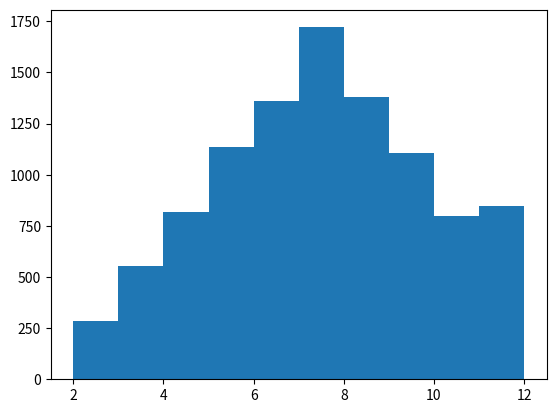

Generate this figure with matplotlib:

def fatorial(n):
    fat = 1
    while n>1:
        fat *= n
        n -= 1
    return fat

def prob_caras(y):
    if (y<0 or y>3):
        return 0
    return 0.75/fatorial(y)/fatorial(3-y)
    
x = fatorial(4)
print(x)
p = prob_caras(4)
print(p)

y = [8, 4, 9, 7, 7, 7, 7, 5, 6, 8, 11, 5, 7, 7, 7, 6, 7, 8, 8, 9, 9, 4, 6, 7, 10, 12, 6, 7, 8, 9, 3, 7, 4, 9, 2, 8, 5, 8, 9, 6, 8, 7, 10, 7, 6, 7, 7, 5, 4, 6, 9, 5, 7, 4, 2, 11, 10, 11, 8, 4, 11, 9, 7, 10, 12, 4, 8, 5, 11, 5, 3, 9, 7, 5, 5, 5, 3, 8, 6, 11, 11, 2, 7, 7, 6, 5, 4, 6, 3, 8, 5, 8, 7, 6, 9, 4, 3, 7, 6, 6, 6, 5, 6, 10, 5, 9, 9, 8, 8, 7, 4, 8, 4, 9, 8, 5, 10, 10, 9, 7, 9, 7, 7, 10, 4, 7, 8, 4, 7, 8, 9, 11, 7, 9, 10, 10, 2, 7, 9, 4, 8, 8, 12, 9, 5, 11, 10, 7, 6, 4, 8, 9, 9, 6, 5, 6, 5, 6, 11, 7, 3, 10, 7, 3, 7, 7, 10, 3, 6, 8, 6, 8, 5, 10, 2, 7, 4, 8, 11, 9, 3, 4, 2, 8, 8, 6, 6, 12, 11, 10, 10, 10, 8, 4, 9, 4, 4, 6, 6, 7, 8, 2, 5, 7, 6, 9, 5, 5, 8, 4, 7, 7, 7, 6, 5, 6, 8, 6, 5, 7, 8, 4, 9, 8, 8, 9, 7, 2, 8, 3, 5, 5, 10, 7, 9, 12, 6, 4, 5, 7, 6, 4, 7, 6, 10, 3, 8, 5, 7, 7, 3, 6, 7, 7, 6, 6, 9, 12, 9, 10, 7, 10, 8, 10, 3, 9, 9, 4, 7, 8, 6, 8, 12, 5, 6, 2, 4, 4, 5, 5, 8, 7, 9, 10, 6, 7, 10, 7, 6, 8, 9, 8, 10, 3, 7, 8, 8, 8, 4, 7, 7, 8, 3, 8, 5, 9, 2, 8, 6, 11, 7, 8, 7, 6, 8, 5, 5, 3, 6, 7, 9, 7, 11, 5, 8, 2, 11, 9, 9, 7, 12, 8, 6, 9, 7, 7, 5, 7, 6, 9, 2, 5, 4, 11, 10, 4, 7, 11, 9, 8, 3, 9, 5, 5, 2, 6, 7, 8, 10, 5, 9, 4, 4, 4, 7, 6, 3, 5, 6, 4, 3, 12, 7, 7, 6, 7, 7, 4, 5, 7, 9, 3, 5, 7, 6, 11, 5, 6, 6, 8, 6, 4, 5, 7, 4, 6, 10, 3, 6, 5, 7, 6, 8, 10, 7, 7, 9, 3, 10, 9, 6, 8, 5, 9, 6, 6, 5, 3, 4, 10, 8, 10, 6, 8, 4, 7, 7, 7, 12, 5, 5, 7, 9, 5, 5, 7, 8, 7, 10, 5, 10, 7, 7, 7, 4, 7, 4, 9, 11, 8, 7, 6, 9, 7, 2, 4, 8, 4, 7, 3, 7, 8, 7, 11, 7, 5, 11, 10, 6, 7, 11, 4, 7, 5, 9, 6, 11, 6, 10, 10, 6, 10, 8, 10, 5, 5, 10, 6, 3, 7, 5, 6, 7, 12, 10, 4, 2, 6, 9, 9, 8, 7, 5, 5, 10, 7, 5, 10, 10, 6, 8, 8, 4, 6, 7, 8, 10, 4, 6, 11, 5, 3, 7, 5, 7, 12, 4, 8, 6, 11, 6, 8, 7, 11, 12, 11, 9, 8, 9, 6, 6, 2, 3, 4, 9, 3, 5, 8, 9, 7, 6, 8, 6, 4, 8, 7, 4, 6, 5, 3, 8, 4, 9, 12, 6, 9, 7, 9, 3, 8, 2, 8, 10, 5, 8, 5, 2, 3, 6, 6, 6, 9, 5, 4, 6, 5, 6, 5, 8, 10, 8, 7, 10, 9, 9, 5, 2, 11, 3, 10, 4, 9, 7, 11, 9, 2, 10, 4, 11, 5, 12, 11, 9, 8, 3, 8, 9, 5, 10, 8, 4, 6, 8, 8, 7, 6, 4, 6, 4, 9, 8, 8, 4, 7, 10, 8, 5, 6, 10, 7, 7, 3, 11, 8, 10, 9, 9, 4, 7, 10, 5, 7, 3, 4, 12, 5, 10, 12, 8, 6, 8, 4, 8, 6, 12, 5, 5, 7, 3, 2, 8, 4, 4, 10, 4, 8, 5, 5, 9, 12, 8, 5, 8, 11, 12, 5, 6, 8, 3, 7, 11, 11, 8, 4, 4, 3, 8, 11, 8, 5, 6, 11, 10, 7, 6, 6, 12, 5, 7, 5, 6, 8, 6, 8, 8, 7, 7, 5, 8, 8, 5, 10, 8, 7, 8, 7, 7, 5, 4, 7, 9, 11, 9, 8, 10, 7, 5, 6, 5, 11, 11, 9, 4, 9, 6, 6, 5, 6, 9, 7, 9, 6, 3, 6, 6, 4, 10, 12, 9, 7, 6, 7, 7, 3, 12, 7, 6, 11, 9, 7, 6, 5, 9, 8, 10, 6, 8, 6, 6, 8, 11, 7, 5, 9, 11, 3, 8, 8, 8, 9, 10, 7, 8, 7, 5, 5, 9, 8, 10, 11, 3, 6, 5, 10, 6, 7, 8, 4, 5, 4, 6, 8, 12, 10, 7, 9, 8, 7, 9, 4, 8, 7, 2, 8, 4, 3, 7, 11, 5, 4, 7, 8, 7, 8, 7, 7, 6, 4, 6, 12, 12, 7, 6, 11, 12, 10, 5, 6, 6, 5, 5, 9, 9, 8, 6, 9, 3, 11, 8, 6, 4, 8, 9, 6, 7, 9, 8, 9, 6, 6, 4, 2, 9, 8, 7, 9, 9, 3, 4, 8, 3, 8, 3, 10, 7, 7, 6, 8, 4, 5, 7, 10, 9, 8, 8, 3, 7, 6, 4, 2, 4, 3, 9, 12, 4, 9, 12, 8, 2, 9, 4, 11, 2, 6, 5, 3, 11, 4, 5, 5, 11, 4, 4, 12, 7, 4, 10, 10, 3, 8, 6, 4, 5, 6, 7, 7, 9, 3, 6, 10, 8, 3, 4, 6, 2, 6, 7, 8, 5, 8, 11, 9, 4, 8, 7, 5, 6, 11, 4, 8, 6, 6, 6, 10, 9, 4, 8, 8, 6, 9, 5, 6, 7, 7, 6, 8, 5, 10, 8, 7, 9, 6, 5, 8, 7, 8, 4, 5, 9, 10, 6, 5, 8, 8, 7, 7, 8, 5, 10, 7, 8, 5, 3, 8, 3, 9, 8, 7, 12, 7, 9, 11, 4, 4, 4, 6, 6, 8, 9, 9, 7, 7, 5, 11, 8, 8, 10, 11, 5, 7, 8, 8, 8, 7, 4, 6, 11, 11, 7, 12, 7, 11, 6, 9, 11, 6, 2, 2, 9, 7, 7, 7, 11, 9, 6, 7, 6, 7, 7, 7, 9, 8, 10, 10, 4, 7, 6, 9, 5, 7, 9, 5, 9, 5, 6, 8, 9, 10, 7, 4, 8, 5, 7, 5, 5, 9, 9, 4, 6, 4, 5, 3, 7, 8, 10, 3, 5, 11, 9, 12, 5, 8, 4, 7, 4, 7, 5, 5, 8, 4, 4, 9, 8, 7, 4, 5, 10, 9, 7, 7, 5, 8, 6, 12, 9, 7, 6, 10, 4, 7, 5, 5, 8, 5, 6, 7, 8, 9, 9, 7, 10, 8, 6, 8, 7, 5, 7, 6, 6, 5, 4, 8, 5, 3, 9, 3, 2, 9, 3, 6, 7, 7, 6, 6, 9, 6, 4, 6, 8, 5, 6, 6, 4, 8, 9, 9, 10, 7, 6, 4, 7, 4, 8, 11, 6, 7, 9, 6, 10, 6, 7, 5, 9, 6, 9, 5, 7, 5, 10, 5, 6, 7, 5, 10, 6, 8, 6, 5, 8, 4, 7, 9, 9, 7, 7, 5, 11, 7, 3, 4, 8, 6, 10, 6, 6, 6, 4, 11, 8, 5, 10, 11, 9, 8, 11, 10, 7, 9, 3, 9, 8, 8, 2, 3, 6, 11, 8, 7, 9, 12, 9, 7, 8, 5, 8, 10, 8, 9, 5, 4, 3, 8, 11, 5, 7, 5, 3, 9, 9, 7, 7, 8, 11, 7, 9, 6, 6, 10, 3, 9, 6, 7, 3, 6, 10, 5, 7, 6, 7, 6, 10, 8, 7, 4, 3, 9, 10, 5, 9, 7, 10, 2, 9, 8, 3, 7, 6, 7, 6, 5, 6, 8, 8, 11, 6, 8, 6, 6, 7, 6, 5, 6, 9, 4, 6, 6, 7, 5, 7, 4, 11, 4, 12, 6, 7, 12, 7, 5, 9, 7, 6, 5, 8, 7, 7, 6, 9, 2, 6, 4, 8, 5, 10, 7, 5, 10, 5, 6, 7, 5, 8, 10, 9, 2, 7, 4, 9, 8, 9, 7, 8, 7, 8, 5, 7, 7, 6, 9, 10, 5, 5, 6, 8, 8, 3, 4, 3, 6, 4, 9, 6, 6, 6, 8, 10, 3, 11, 5, 4, 5, 4, 8, 6, 4, 10, 8, 7, 7, 8, 8, 8, 12, 7, 6, 5, 6, 9, 6, 10, 5, 3, 6, 2, 8, 10, 10, 7, 9, 7, 7, 7, 8, 3, 6, 7, 6, 10, 8, 11, 8, 6, 5, 9, 6, 11, 9, 3, 10, 7, 7, 7, 6, 7, 9, 9, 9, 9, 10, 8, 11, 4, 6, 8, 7, 7, 10, 11, 7, 7, 7, 11, 7, 5, 10, 2, 7, 4, 3, 7, 8, 8, 4, 12, 2, 7, 5, 8, 9, 4, 9, 7, 3, 6, 8, 9, 6, 5, 4, 10, 7, 10, 9, 8, 2, 9, 7, 12, 7, 5, 6, 12, 7, 7, 5, 9, 9, 8, 8, 9, 5, 3, 8, 11, 9, 8, 8, 9, 8, 7, 6, 8, 7, 12, 7, 7, 4, 9, 10, 2, 6, 3, 5, 8, 4, 8, 7, 10, 11, 3, 6, 2, 9, 7, 12, 7, 9, 7, 9, 7, 8, 7, 3, 9, 6, 5, 10, 7, 6, 2, 9, 4, 7, 4, 7, 5, 8, 2, 5, 7, 9, 8, 10, 2, 7, 8, 9, 9, 6, 4, 10, 8, 3, 4, 5, 11, 7, 6, 8, 6, 12, 8, 8, 12, 9, 8, 7, 7, 7, 8, 3, 6, 5, 7, 7, 6, 10, 2, 8, 4, 5, 7, 8, 7, 8, 10, 12, 9, 8, 7, 9, 8, 10, 9, 9, 3, 10, 10, 8, 9, 8, 7, 11, 7, 8, 5, 7, 4, 5, 10, 7, 7, 8, 8, 5, 5, 7, 11, 11, 5, 6, 8, 8, 7, 7, 9, 5, 7, 7, 7, 9, 2, 4, 7, 9, 4, 8, 10, 7, 12, 12, 5, 2, 5, 8, 11, 7, 9, 7, 8, 7, 7, 6, 7, 10, 9, 6, 7, 2, 7, 4, 9, 8, 10, 7, 6, 4, 7, 4, 5, 7, 8, 8, 3, 8, 6, 7, 4, 11, 10, 8, 4, 12, 11, 8, 8, 3, 8, 11, 5, 4, 9, 6, 5, 8, 7, 10, 8, 12, 9, 8, 4, 7, 8, 8, 5, 9, 3, 5, 11, 6, 8, 6, 7, 11, 4, 7, 7, 7, 6, 7, 12, 9, 8, 11, 7, 7, 8, 9, 9, 6, 6, 2, 9, 6, 10, 12, 3, 4, 3, 9, 5, 7, 7, 6, 3, 6, 7, 7, 10, 11, 9, 10, 9, 10, 11, 4, 5, 12, 3, 6, 11, 3, 4, 8, 6, 9, 7, 9, 12, 9, 7, 6, 7, 10, 7, 4, 6, 5, 5, 11, 9, 8, 6, 6, 12, 4, 4, 8, 10, 12, 10, 5, 6, 4, 12, 7, 7, 7, 7, 7, 7, 8, 3, 6, 9, 3, 7, 6, 9, 7, 5, 7, 2, 12, 6, 7, 11, 9, 9, 4, 7, 11, 11, 6, 12, 3, 4, 11, 8, 8, 10, 3, 4, 4, 9, 8, 9, 7, 3, 5, 6, 9, 8, 4, 8, 3, 11, 4, 7, 7, 4, 9, 10, 8, 9, 11, 9, 5, 5, 12, 5, 9, 4, 5, 5, 10, 5, 9, 10, 8, 10, 11, 4, 4, 5, 9, 6, 7, 9, 7, 7, 8, 3, 6, 12, 7, 5, 6, 11, 5, 6, 7, 5, 10, 6, 9, 8, 7, 6, 6, 6, 2, 11, 10, 6, 10, 7, 5, 9, 7, 6, 6, 11, 9, 3, 2, 6, 6, 5, 11, 7, 7, 8, 2, 2, 9, 5, 6, 8, 2, 10, 9, 3, 7, 6, 4, 7, 8, 10, 6, 9, 2, 4, 7, 6, 9, 6, 10, 10, 8, 6, 7, 9, 7, 6, 8, 10, 10, 12, 6, 5, 4, 7, 7, 7, 11, 9, 3, 5, 11, 4, 10, 8, 7, 5, 8, 7, 3, 7, 5, 8, 7, 11, 11, 9, 5, 5, 6, 10, 9, 7, 7, 7, 10, 11, 4, 2, 7, 10, 10, 12, 5, 8, 6, 10, 9, 10, 6, 10, 10, 11, 8, 9, 6, 9, 8, 4, 8, 7, 7, 5, 6, 6, 5, 6, 2, 7, 3, 8, 7, 11, 10, 6, 7, 7, 6, 6, 3, 7, 10, 9, 6, 5, 8, 7, 2, 12, 5, 10, 8, 6, 5, 2, 4, 4, 4, 2, 6, 7, 6, 7, 7, 7, 7, 2, 7, 11, 3, 5, 5, 5, 10, 11, 7, 3, 9, 9, 3, 11, 7, 7, 7, 7, 8, 11, 10, 7, 7, 7, 7, 7, 9, 8, 4, 2, 5, 12, 8, 8, 3, 10, 10, 5, 5, 3, 9, 9, 8, 6, 6, 9, 5, 7, 11, 8, 7, 4, 9, 4, 9, 6, 5, 8, 5, 7, 9, 4, 10, 7, 5, 12, 5, 8, 7, 6, 7, 10, 5, 9, 7, 4, 6, 5, 6, 7, 7, 7, 7, 9, 10, 10, 6, 4, 5, 5, 6, 12, 12, 12, 10, 6, 8, 11, 8, 6, 8, 8, 10, 12, 8, 4, 8, 6, 9, 3, 5, 6, 8, 10, 8, 10, 8, 4, 8, 6, 9, 9, 6, 10, 10, 6, 9, 10, 7, 5, 6, 9, 2, 10, 9, 8, 9, 9, 12, 10, 7, 6, 8, 5, 5, 3, 7, 10, 6, 7, 8, 7, 7, 11, 8, 4, 8, 9, 11, 4, 7, 4, 4, 3, 5, 5, 10, 3, 10, 7, 8, 4, 5, 7, 4, 2, 11, 4, 9, 8, 3, 10, 8, 8, 5, 7, 10, 8, 6, 6, 8, 4, 6, 6, 7, 5, 6, 8, 5, 6, 6, 10, 10, 5, 7, 5, 6, 12, 2, 7, 6, 4, 8, 9, 8, 7, 6, 3, 11, 9, 2, 10, 5, 8, 8, 8, 2, 8, 5, 6, 4, 10, 3, 9, 6, 9, 9, 9, 8, 7, 4, 7, 8, 8, 12, 10, 4, 9, 7, 3, 5, 6, 3, 6, 5, 5, 4, 4, 7, 8, 10, 8, 10, 11, 6, 6, 11, 5, 7, 11, 4, 6, 2, 9, 10, 10, 11, 10, 7, 8, 5, 6, 11, 7, 10, 3, 6, 3, 2, 6, 8, 7, 3, 8, 7, 11, 11, 7, 6, 7, 11, 7, 5, 7, 6, 3, 11, 5, 6, 7, 9, 7, 8, 7, 8, 10, 7, 9, 3, 10, 7, 10, 12, 4, 6, 7, 3, 8, 7, 7, 10, 5, 6, 3, 6, 7, 7, 12, 6, 4, 7, 9, 4, 5, 6, 8, 7, 7, 10, 9, 4, 6, 7, 8, 4, 9, 9, 5, 10, 8, 2, 5, 3, 7, 5, 9, 4, 5, 9, 5, 10, 4, 5, 6, 7, 6, 8, 8, 10, 9, 10, 7, 7, 7, 5, 5, 3, 6, 8, 6, 5, 8, 6, 4, 7, 3, 9, 9, 8, 7, 8, 8, 7, 2, 3, 6, 12, 3, 7, 6, 8, 9, 7, 7, 6, 12, 5, 10, 10, 9, 7, 6, 4, 12, 5, 4, 10, 5, 9, 7, 5, 7, 6, 5, 7, 7, 6, 5, 10, 11, 6, 4, 10, 6, 7, 7, 5, 2, 7, 7, 6, 8, 8, 11, 6, 5, 6, 8, 9, 7, 8, 6, 7, 4, 6, 4, 7, 4, 7, 11, 5, 6, 9, 7, 3, 11, 9, 7, 7, 2, 6, 9, 8, 8, 6, 2, 8, 5, 5, 9, 10, 7, 8, 7, 7, 8, 11, 3, 7, 8, 7, 3, 3, 6, 9, 5, 7, 10, 4, 5, 9, 6, 6, 6, 11, 9, 9, 7, 10, 4, 9, 6, 11, 6, 3, 5, 4, 3, 11, 10, 7, 7, 4, 3, 7, 10, 11, 7, 3, 8, 5, 7, 9, 7, 4, 9, 4, 5, 5, 4, 8, 5, 8, 8, 7, 6, 7, 9, 7, 9, 7, 9, 2, 9, 11, 5, 3, 9, 9, 6, 5, 10, 8, 5, 5, 7, 4, 6, 9, 7, 5, 8, 8, 7, 5, 5, 7, 9, 3, 5, 5, 7, 10, 8, 6, 6, 10, 9, 5, 4, 12, 2, 10, 5, 7, 7, 6, 10, 5, 8, 4, 3, 8, 7, 7, 11, 7, 10, 10, 10, 6, 6, 3, 10, 8, 9, 7, 6, 12, 7, 6, 7, 5, 9, 6, 5, 9, 9, 5, 9, 9, 6, 5, 11, 8, 9, 6, 4, 5, 3, 3, 11, 5, 9, 7, 3, 10, 9, 12, 9, 2, 7, 10, 4, 10, 3, 3, 11, 2, 4, 8, 6, 6, 8, 12, 8, 12, 9, 6, 4, 8, 3, 3, 6, 6, 11, 9, 10, 8, 7, 11, 11, 9, 7, 7, 8, 9, 9, 6, 9, 7, 7, 11, 9, 4, 11, 9, 8, 8, 6, 6, 7, 10, 9, 2, 9, 6, 7, 11, 7, 2, 9, 5, 11, 5, 8, 8, 6, 8, 9, 8, 6, 6, 10, 4, 9, 3, 8, 6, 8, 12, 8, 7, 8, 7, 2, 8, 6, 6, 6, 5, 9, 5, 5, 10, 6, 8, 9, 4, 5, 7, 8, 9, 7, 5, 4, 5, 7, 5, 8, 11, 4, 7, 5, 5, 8, 5, 12, 9, 4, 3, 2, 7, 11, 8, 4, 9, 6, 5, 7, 7, 9, 7, 10, 4, 7, 12, 6, 3, 11, 5, 8, 9, 9, 6, 7, 3, 9, 9, 9, 5, 5, 7, 3, 8, 7, 2, 7, 7, 3, 7, 6, 5, 6, 8, 3, 6, 6, 4, 11, 9, 4, 6, 8, 5, 7, 7, 7, 4, 10, 11, 6, 7, 6, 7, 6, 8, 4, 5, 5, 7, 4, 6, 9, 6, 4, 7, 9, 10, 11, 3, 5, 5, 9, 2, 7, 11, 6, 7, 7, 9, 8, 9, 8, 4, 4, 4, 10, 6, 9, 8, 5, 5, 7, 8, 5, 6, 10, 5, 5, 4, 9, 8, 3, 9, 5, 12, 10, 4, 9, 12, 7, 10, 11, 3, 11, 10, 7, 5, 7, 7, 11, 6, 8, 6, 5, 12, 6, 8, 10, 4, 5, 4, 5, 5, 7, 7, 2, 5, 8, 5, 4, 8, 5, 6, 11, 10, 9, 6, 6, 4, 10, 9, 9, 7, 5, 10, 6, 8, 9, 3, 3, 7, 4, 8, 10, 9, 7, 6, 7, 5, 11, 6, 2, 7, 5, 9, 12, 5, 5, 2, 8, 5, 12, 4, 8, 4, 6, 7, 8, 6, 8, 9, 8, 6, 7, 6, 11, 4, 10, 2, 4, 4, 8, 3, 8, 2, 8, 5, 4, 4, 7, 6, 8, 10, 6, 4, 6, 5, 9, 5, 6, 10, 7, 6, 8, 7, 9, 7, 7, 4, 11, 9, 3, 8, 11, 4, 7, 6, 5, 8, 4, 5, 7, 11, 6, 7, 5, 8, 7, 7, 9, 5, 9, 4, 2, 9, 12, 6, 12, 7, 11, 6, 6, 7, 9, 4, 3, 3, 7, 6, 8, 6, 6, 9, 3, 6, 12, 5, 4, 3, 10, 8, 8, 7, 6, 12, 6, 10, 11, 3, 7, 9, 10, 11, 7, 11, 3, 8, 7, 9, 5, 9, 6, 7, 9, 3, 6, 3, 6, 7, 5, 8, 5, 8, 5, 9, 10, 3, 7, 8, 4, 8, 3, 7, 5, 7, 10, 5, 7, 11, 6, 2, 7, 7, 8, 7, 7, 7, 8, 4, 7, 4, 3, 7, 7, 9, 6, 8, 11, 3, 8, 6, 7, 4, 7, 10, 7, 7, 5, 8, 4, 7, 10, 6, 8, 12, 9, 6, 8, 6, 9, 4, 11, 7, 5, 5, 6, 6, 7, 7, 6, 12, 12, 5, 10, 6, 3, 6, 9, 7, 11, 6, 8, 5, 7, 9, 7, 3, 5, 6, 8, 9, 9, 8, 7, 6, 10, 7, 11, 8, 7, 7, 10, 6, 8, 9, 4, 7, 5, 7, 9, 8, 7, 11, 12, 3, 10, 12, 9, 7, 6, 8, 8, 5, 6, 9, 9, 6, 3, 8, 6, 4, 5, 9, 7, 8, 7, 7, 5, 9, 8, 8, 4, 8, 5, 7, 5, 11, 7, 10, 5, 4, 5, 6, 3, 3, 8, 10, 3, 8, 9, 7, 7, 7, 5, 11, 9, 7, 7, 7, 6, 4, 10, 5, 9, 2, 7, 9, 6, 6, 11, 10, 9, 4, 6, 5, 10, 9, 8, 6, 8, 9, 8, 10, 5, 5, 8, 9, 9, 7, 5, 7, 10, 11, 7, 6, 9, 6, 7, 10, 8, 7, 4, 11, 7, 8, 8, 7, 8, 6, 11, 12, 9, 9, 5, 7, 7, 7, 7, 2, 6, 7, 5, 9, 3, 4, 6, 6, 2, 5, 6, 4, 8, 11, 2, 8, 5, 7, 7, 6, 7, 6, 4, 7, 6, 3, 9, 9, 11, 7, 11, 7, 10, 8, 4, 5, 2, 7, 9, 8, 3, 7, 3, 5, 6, 8, 12, 11, 5, 2, 2, 5, 7, 12, 7, 6, 5, 5, 5, 8, 11, 12, 3, 6, 6, 6, 2, 7, 6, 3, 7, 4, 5, 8, 7, 4, 11, 7, 4, 11, 5, 9, 6, 10, 6, 6, 6, 8, 6, 12, 10, 5, 12, 4, 8, 5, 5, 8, 11, 9, 12, 4, 5, 4, 3, 7, 7, 6, 10, 4, 4, 7, 7, 6, 7, 8, 10, 8, 6, 9, 9, 4, 7, 8, 6, 8, 7, 6, 6, 7, 10, 11, 7, 5, 5, 3, 4, 11, 5, 4, 9, 9, 4, 6, 5, 5, 12, 9, 8, 10, 9, 12, 4, 4, 5, 10, 3, 6, 7, 5, 6, 9, 8, 9, 6, 6, 4, 7, 6, 6, 6, 6, 8, 7, 10, 8, 10, 12, 3, 11, 12, 7, 8, 7, 6, 2, 12, 7, 6, 10, 6, 8, 8, 8, 5, 10, 8, 9, 7, 7, 3, 8, 6, 10, 9, 4, 7, 7, 7, 9, 3, 7, 3, 4, 8, 7, 6, 12, 12, 12, 7, 2, 8, 4, 5, 3, 4, 11, 10, 6, 4, 11, 5, 6, 11, 2, 7, 9, 7, 7, 12, 6, 4, 7, 9, 7, 8, 7, 6, 7, 10, 5, 7, 9, 4, 7, 12, 5, 7, 8, 9, 9, 9, 10, 4, 10, 10, 6, 9, 9, 4, 6, 9, 9, 8, 7, 8, 7, 10, 8, 6, 5, 6, 6, 4, 10, 8, 10, 6, 11, 9, 7, 8, 11, 8, 5, 4, 10, 4, 6, 7, 9, 3, 6, 7, 7, 6, 10, 8, 7, 7, 5, 2, 4, 7, 7, 7, 8, 8, 10, 7, 7, 4, 7, 9, 10, 9, 6, 7, 8, 3, 4, 7, 8, 11, 9, 9, 9, 7, 11, 11, 10, 3, 9, 5, 10, 10, 7, 2, 7, 8, 8, 8, 8, 12, 10, 8, 9, 4, 7, 6, 6, 8, 2, 6, 10, 9, 7, 7, 7, 7, 12, 6, 2, 8, 7, 5, 5, 10, 11, 10, 6, 11, 9, 4, 8, 5, 12, 11, 4, 8, 6, 5, 8, 7, 6, 9, 11, 4, 8, 6, 8, 11, 8, 8, 6, 6, 3, 5, 3, 3, 7, 12, 7, 5, 7, 3, 6, 5, 8, 8, 5, 2, 7, 2, 11, 6, 2, 5, 9, 7, 9, 8, 10, 5, 5, 12, 6, 9, 4, 8, 9, 8, 6, 7, 4, 2, 5, 4, 4, 8, 6, 8, 10, 6, 9, 7, 9, 8, 8, 7, 2, 10, 8, 8, 9, 4, 3, 5, 11, 4, 7, 8, 4, 4, 11, 2, 3, 8, 7, 9, 9, 4, 8, 6, 6, 10, 8, 4, 7, 7, 9, 7, 4, 7, 8, 5, 4, 3, 9, 9, 3, 3, 10, 4, 6, 6, 9, 4, 9, 3, 10, 10, 7, 8, 10, 9, 10, 8, 5, 7, 10, 5, 11, 5, 8, 5, 3, 7, 6, 9, 8, 7, 8, 5, 7, 8, 7, 8, 4, 11, 6, 7, 6, 5, 3, 2, 6, 7, 2, 7, 6, 9, 8, 9, 6, 11, 10, 10, 8, 3, 6, 5, 6, 5, 4, 10, 5, 7, 7, 7, 3, 6, 8, 9, 4, 11, 6, 10, 11, 6, 6, 6, 4, 8, 8, 8, 6, 8, 7, 5, 7, 6, 8, 12, 5, 9, 9, 10, 11, 6, 9, 4, 8, 9, 8, 2, 2, 12, 8, 9, 9, 6, 5, 9, 8, 4, 11, 9, 8, 6, 11, 8, 5, 7, 7, 8, 4, 5, 7, 5, 9, 6, 6, 3, 7, 10, 7, 6, 7, 12, 4, 7, 6, 3, 5, 9, 9, 5, 6, 3, 5, 7, 6, 5, 8, 6, 10, 6, 7, 7, 2, 7, 7, 6, 8, 10, 9, 4, 9, 7, 9, 8, 8, 12, 4, 4, 4, 8, 7, 7, 5, 4, 8, 7, 6, 7, 5, 9, 10, 8, 8, 8, 8, 6, 8, 11, 7, 9, 5, 10, 3, 6, 5, 2, 6, 7, 7, 5, 10, 5, 8, 7, 8, 7, 11, 7, 7, 7, 6, 5, 7, 11, 9, 9, 4, 7, 2, 4, 9, 5, 4, 6, 11, 4, 6, 11, 7, 7, 6, 8, 6, 9, 9, 3, 11, 8, 11, 6, 2, 8, 6, 7, 5, 7, 10, 3, 4, 7, 4, 7, 6, 8, 4, 9, 5, 10, 11, 8, 7, 7, 7, 3, 10, 5, 2, 6, 9, 8, 6, 5, 5, 9, 7, 2, 2, 8, 8, 4, 8, 11, 8, 8, 7, 4, 9, 10, 3, 9, 12, 7, 9, 9, 7, 8, 7, 10, 5, 3, 7, 6, 8, 5, 10, 7, 11, 5, 10, 6, 10, 8, 7, 2, 8, 10, 4, 8, 9, 10, 4, 7, 8, 6, 3, 6, 7, 3, 4, 5, 9, 5, 8, 4, 10, 6, 4, 2, 6, 7, 3, 6, 5, 10, 6, 12, 3, 5, 6, 10, 9, 11, 3, 7, 5, 4, 8, 2, 10, 5, 6, 5, 10, 7, 9, 11, 7, 8, 10, 4, 5, 8, 7, 3, 5, 7, 7, 8, 8, 7, 10, 9, 11, 6, 8, 7, 5, 8, 5, 6, 8, 8, 4, 4, 3, 4, 8, 6, 2, 7, 3, 9, 4, 5, 7, 11, 10, 3, 3, 9, 6, 10, 7, 9, 4, 3, 7, 6, 6, 4, 3, 6, 8, 5, 11, 9, 7, 6, 10, 5, 8, 3, 9, 12, 11, 8, 7, 11, 2, 10, 5, 8, 7, 2, 10, 7, 7, 8, 9, 8, 3, 3, 4, 8, 9, 6, 5, 9, 9, 12, 9, 9, 8, 10, 7, 5, 8, 11, 11, 9, 5, 11, 4, 7, 9, 5, 7, 5, 6, 11, 4, 10, 9, 7, 11, 10, 5, 2, 6, 11, 12, 5, 7, 8, 6, 9, 5, 6, 4, 9, 9, 9, 6, 9, 7, 3, 7, 8, 5, 4, 3, 6, 12, 7, 10, 4, 6, 4, 4, 4, 8, 7, 9, 10, 3, 3, 7, 6, 11, 8, 8, 8, 5, 6, 5, 5, 4, 8, 7, 7, 7, 7, 6, 7, 6, 3, 7, 7, 9, 8, 12, 5, 7, 8, 3, 8, 5, 12, 10, 2, 10, 10, 5, 7, 8, 7, 9, 9, 7, 8, 8, 4, 2, 3, 10, 5, 9, 7, 7, 8, 9, 9, 8, 5, 6, 6, 4, 6, 7, 5, 7, 4, 6, 7, 8, 8, 11, 4, 10, 6, 6, 10, 7, 4, 10, 5, 5, 3, 2, 7, 5, 2, 4, 7, 8, 7, 6, 8, 10, 8, 8, 8, 8, 10, 5, 6, 4, 6, 4, 4, 3, 6, 9, 6, 8, 10, 5, 5, 12, 4, 8, 3, 2, 3, 12, 5, 4, 7, 9, 10, 4, 11, 11, 7, 8, 3, 10, 9, 11, 6, 9, 10, 7, 7, 5, 7, 9, 9, 9, 10, 5, 8, 9, 11, 8, 5, 7, 11, 9, 4, 6, 10, 11, 8, 6, 2, 9, 5, 8, 7, 6, 3, 7, 4, 10, 2, 8, 8, 5, 8, 11, 8, 3, 6, 6, 7, 9, 6, 8, 4, 4, 9, 12, 5, 6, 9, 6, 6, 6, 7, 8, 3, 6, 3, 12, 6, 5, 5, 8, 8, 6, 9, 6, 8, 9, 9, 7, 4, 8, 10, 8, 7, 4, 4, 9, 11, 7, 5, 6, 7, 8, 7, 7, 6, 7, 8, 9, 7, 7, 6, 6, 3, 11, 6, 5, 9, 6, 7, 4, 5, 6, 8, 11, 7, 9, 2, 7, 12, 7, 5, 5, 4, 5, 9, 9, 4, 5, 8, 5, 3, 4, 8, 7, 5, 9, 6, 2, 2, 9, 2, 6, 6, 6, 11, 11, 9, 11, 9, 7, 9, 4, 4, 7, 7, 5, 8, 4, 8, 10, 7, 9, 8, 4, 5, 7, 8, 3, 7, 7, 7, 4, 9, 3, 4, 7, 5, 6, 6, 12, 7, 7, 7, 6, 7, 9, 10, 8, 2, 6, 7, 11, 7, 6, 3, 8, 6, 8, 9, 7, 4, 8, 9, 11, 9, 7, 12, 7, 4, 7, 9, 11, 7, 6, 6, 8, 7, 9, 8, 5, 11, 7, 4, 7, 7, 9, 4, 4, 4, 8, 4, 6, 5, 5, 7, 10, 5, 2, 8, 10, 9, 4, 10, 6, 6, 10, 10, 5, 5, 4, 10, 2, 9, 4, 8, 5, 3, 3, 4, 8, 6, 8, 9, 8, 7, 4, 7, 12, 6, 6, 4, 8, 8, 3, 11, 10, 12, 11, 8, 7, 10, 7, 8, 7, 5, 6, 7, 11, 7, 8, 7, 7, 2, 11, 7, 8, 8, 11, 5, 8, 4, 7, 8, 8, 5, 3, 9, 4, 7, 4, 7, 9, 6, 5, 6, 3, 5, 5, 7, 6, 8, 10, 9, 6, 8, 8, 11, 9, 11, 11, 3, 3, 9, 8, 9, 9, 6, 5, 5, 12, 7, 6, 6, 9, 10, 7, 11, 7, 7, 10, 9, 5, 7, 7, 11, 9, 8, 3, 8, 6, 8, 8, 7, 12, 5, 10, 7, 11, 6, 7, 8, 8, 6, 8, 8, 2, 7, 5, 9, 5, 9, 9, 8, 12, 8, 8, 6, 2, 4, 5, 12, 9, 7, 9, 4, 6, 4, 3, 7, 5, 8, 9, 6, 5, 10, 10, 10, 7, 11, 4, 6, 7, 9, 10, 6, 11, 6, 5, 12, 7, 3, 11, 6, 4, 7, 8, 2, 7, 8, 6, 6, 8, 3, 2, 8, 6, 9, 5, 11, 8, 6, 9, 7, 10, 10, 10, 6, 5, 9, 4, 5, 8, 8, 6, 6, 6, 10, 4, 7, 7, 5, 7, 9, 12, 6, 7, 5, 5, 10, 7, 5, 4, 7, 6, 6, 5, 5, 8, 9, 7, 7, 7, 9, 9, 8, 9, 11, 11, 10, 5, 3, 8, 10, 9, 7, 11, 6, 12, 6, 3, 8, 6, 3, 11, 11, 9, 6, 5, 7, 9, 7, 9, 6, 8, 9, 3, 7, 9, 10, 8, 9, 9, 7, 6, 9, 7, 5, 5, 5, 3, 8, 10, 6, 10, 8, 10, 8, 4, 11, 4, 12, 6, 7, 3, 9, 5, 11, 5, 7, 4, 7, 8, 12, 9, 8, 10, 4, 4, 5, 6, 4, 5, 6, 7, 3, 3, 11, 8, 9, 2, 8, 4, 8, 7, 8, 9, 10, 5, 10, 7, 9, 8, 8, 6, 7, 5, 6, 11, 2, 5, 3, 8, 4, 7, 7, 4, 7, 2, 7, 10, 10, 7, 9, 3, 5, 8, 6, 4, 8, 7, 7, 6, 8, 6, 11, 7, 3, 6, 6, 6, 9, 11, 6, 5, 7, 3, 12, 7, 10, 4, 6, 7, 4, 11, 3, 3, 6, 6, 12, 11, 12, 10, 11, 7, 9, 7, 5, 12, 6, 3, 6, 4, 5, 10, 6, 11, 11, 7, 6, 8, 11, 5, 12, 4, 7, 9, 9, 9, 10, 7, 9, 7, 4, 4, 6, 8, 6, 3, 4, 9, 7, 11, 8, 6, 11, 5, 7, 11, 7, 7, 6, 4, 9, 12, 9, 8, 8, 8, 9, 6, 8, 5, 11, 6, 8, 6, 5, 8, 5, 8, 6, 11, 5, 8, 3, 7, 8, 8, 10, 9, 8, 9, 8, 4, 7, 9, 5, 8, 8, 9, 7, 3, 9, 3, 4, 6, 9, 9, 5, 6, 4, 8, 9, 7, 5, 10, 5, 8, 5, 5, 5, 8, 9, 3, 9, 10, 10, 6, 4, 6, 2, 6, 2, 8, 7, 4, 6, 6, 7, 9, 4, 6, 8, 5, 7, 7, 7, 9, 2, 6, 7, 3, 10, 10, 7, 3, 5, 3, 6, 6, 7, 12, 9, 9, 11, 9, 4, 4, 10, 8, 8, 9, 8, 4, 4, 6, 2, 7, 5, 7, 7, 10, 4, 11, 5, 7, 8, 8, 2, 8, 6, 9, 8, 7, 8, 8, 10, 4, 7, 10, 10, 10, 4, 6, 12, 11, 4, 9, 12, 2, 3, 5, 3, 3, 11, 7, 8, 8, 5, 10, 8, 9, 4, 7, 7, 2, 5, 10, 7, 10, 9, 9, 4, 7, 8, 9, 8, 7, 7, 6, 12, 2, 7, 11, 10, 8, 7, 9, 11, 7, 9, 6, 8, 9, 10, 7, 3, 8, 10, 6, 6, 4, 2, 7, 11, 5, 6, 5, 4, 3, 2, 8, 6, 7, 6, 8, 6, 11, 8, 6, 10, 6, 5, 11, 4, 9, 5, 11, 10, 4, 7, 10, 7, 3, 9, 7, 8, 5, 4, 12, 9, 7, 5, 6, 6, 10, 6, 7, 5, 4, 12, 9, 7, 7, 9, 8, 3, 6, 6, 8, 10, 10, 5, 4, 7, 6, 2, 5, 12, 8, 4, 4, 7, 6, 5, 3, 8, 5, 5, 7, 12, 9, 7, 10, 9, 9, 8, 6, 8, 6, 6, 6, 8, 5, 12, 7, 5, 7, 8, 4, 5, 2, 6, 4, 5, 10, 7, 5, 6, 5, 4, 3, 2, 12, 8, 6, 8, 9, 9, 12, 6, 8, 9, 8, 5, 3, 6, 6, 10, 9, 11, 6, 7, 3, 7, 3, 8, 9, 10, 6, 4, 7, 5, 9, 11, 7, 9, 3, 8, 6, 8, 9, 10, 5, 3, 9, 5, 4, 11, 7, 6, 11, 2, 5, 7, 4, 6, 7, 6, 6, 7, 3, 8, 7, 3, 7, 5, 8, 10, 9, 8, 6, 5, 5, 8, 6, 6, 5, 5, 5, 5, 7, 2, 7, 6, 8, 9, 3, 4, 2, 6, 9, 8, 8, 11, 11, 7, 9, 7, 8, 5, 10, 5, 5, 7, 5, 9, 7, 6, 4, 6, 4, 6, 7, 9, 6, 6, 7, 11, 9, 4, 5, 8, 7, 5, 11, 8, 5, 6, 7, 4, 7, 9, 12, 5, 5, 4, 5, 6, 5, 5, 4, 10, 6, 4, 6, 7, 5, 7, 10, 10, 6, 8, 10, 6, 9, 5, 8, 6, 10, 5, 3, 2, 5, 8, 4, 8, 6, 6, 7, 7, 8, 8, 4, 5, 5, 5, 8, 6, 11, 3, 8, 9, 3, 8, 9, 7, 11, 12, 10, 5, 4, 10, 8, 7, 4, 5, 10, 10, 5, 5, 8, 5, 8, 12, 3, 3, 8, 7, 8, 10, 4, 7, 9, 3, 5, 5, 11, 11, 10, 5, 8, 10, 5, 3, 4, 7, 12, 8, 6, 4, 10, 10, 3, 2, 11, 5, 6, 9, 3, 2, 5, 10, 7, 9, 11, 6, 5, 10, 5, 8, 10, 12, 9, 10, 6, 6, 10, 6, 7, 5, 9, 6, 4, 5, 11, 6, 6, 6, 8, 6, 9, 8, 7, 8, 9, 8, 9, 7, 6, 8, 5, 4, 5, 6, 11, 5, 7, 4, 8, 3, 4, 8, 10, 6, 11, 5, 8, 10, 3, 7, 6, 10, 6, 8, 5, 4, 5, 6, 6, 6, 7, 9, 6, 7, 8, 12, 6, 5, 2, 9, 8, 4, 8, 7, 5, 4, 6, 9, 5, 10, 6, 11, 2, 3, 10, 11, 11, 6, 7, 11, 10, 5, 8, 7, 7, 4, 6, 4, 9, 7, 7, 8, 6, 5, 6, 4, 3, 9, 11, 6, 6, 3, 5, 6, 7, 8, 8, 10, 10, 10, 8, 7, 12, 7, 11, 5, 3, 6, 5, 9, 10, 5, 8, 6, 8, 7, 6, 10, 7, 12, 5, 8, 7, 11, 10, 8, 8, 4, 3, 6, 6, 2, 8, 9, 9, 5, 9, 6, 8, 11, 5, 5, 12, 12, 10, 6, 10, 8, 8, 12, 12, 6, 7, 5, 6, 8, 5, 3, 8, 9, 7, 10, 9, 9, 9, 5, 2, 9, 7, 11, 6, 7, 7, 6, 9, 6, 7, 9, 6, 7, 10, 7, 11, 7, 6, 6, 6, 4, 5, 8, 7, 7, 9, 7, 5, 3, 11, 7, 6, 10, 4, 4, 2, 8, 9, 6, 10, 6, 8, 5, 12, 11, 7, 11, 10, 6, 2, 3, 9, 8, 6, 6, 11, 10, 5, 6, 5, 5, 9, 2, 9, 2, 7, 10, 8, 6, 2, 7, 4, 7, 9, 2, 3, 6, 5, 9, 7, 7, 8, 12, 10, 2, 10, 8, 7, 2, 7, 7, 8, 5, 4, 5, 7, 7, 10, 5, 7, 12, 8, 6, 7, 10, 5, 7, 8, 6, 5, 8, 7, 9, 6, 12, 7, 8, 5, 5, 9, 5, 4, 8, 11, 7, 6, 10, 3, 4, 5, 7, 11, 8, 8, 7, 7, 5, 6, 8, 7, 8, 6, 2, 6, 6, 6, 7, 6, 7, 6, 7, 6, 4, 5, 7, 8, 4, 7, 5, 6, 7, 10, 5, 4, 5, 2, 6, 2, 6, 7, 10, 7, 7, 11, 3, 6, 7, 8, 6, 7, 10, 8, 6, 5, 2, 6, 9, 4, 6, 8, 12, 7, 4, 4, 10, 9, 9, 7, 9, 7, 10, 10, 6, 3, 10, 7, 8, 7, 3, 5, 7, 9, 8, 6, 4, 7, 6, 4, 7, 10, 2, 10, 5, 6, 9, 10, 6, 5, 12, 4, 3, 11, 10, 6, 7, 6, 8, 5, 6, 9, 5, 5, 10, 3, 3, 7, 8, 9, 4, 8, 4, 9, 10, 7, 11, 9, 8, 2, 8, 5, 9, 8, 6, 7, 4, 7, 8, 7, 8, 9, 7, 12, 6, 7, 4, 10, 6, 5, 5, 8, 7, 11, 8, 10, 7, 6, 7, 11, 11, 10, 12, 8, 5, 5, 3, 7, 6, 9, 6, 12, 12, 10, 7, 9, 4, 8, 6, 8, 9, 9, 10, 4, 5, 9, 3, 6, 9, 7, 8, 8, 6, 10, 10, 5, 11, 9, 4, 4, 9, 10, 9, 7, 4, 7, 8, 5, 7, 4, 4, 6, 8, 5, 8, 8, 5, 10, 7, 11, 8, 2, 5, 7, 8, 10, 6, 9, 6, 7, 4, 9, 3, 5, 9, 6, 3, 11, 12, 10, 3, 8, 5, 10, 8, 5, 4, 8, 9, 8, 11, 6, 9, 9, 6, 11, 5, 4, 9, 10, 8, 3, 8, 6, 8, 11, 10, 5, 5, 7, 9, 3, 11, 6, 9, 8, 9, 7, 2, 8, 4, 7, 5, 10, 9, 7, 5, 9, 5, 9, 5, 8, 5, 6, 5, 8, 8, 7, 7, 3, 6, 3, 8, 7, 11, 6, 3, 11, 11, 9, 8, 6, 4, 9, 6, 10, 5, 4, 4, 3, 6, 6, 5, 8, 8, 2, 10, 6, 8, 7, 9, 4, 8, 8, 8, 5, 5, 2, 8, 9, 10, 8, 7, 5, 5, 5, 12, 4, 7, 8, 11, 9, 8, 11, 11, 10, 9, 5, 7, 10, 4, 6, 5, 10, 8, 12, 7, 6, 3, 7, 5, 8, 9, 6, 9, 11, 9, 11, 12, 6, 5, 8, 9, 8, 9, 4, 5, 4, 2, 6, 3, 10, 3, 7, 8, 10, 7, 11, 10, 8, 7, 6, 9, 5, 6, 5, 11, 7, 9, 2, 7, 6, 3, 6, 3, 8, 5, 3, 4, 2, 11, 4, 9, 9, 7, 5, 6, 7, 7, 8, 7, 9, 4, 9, 6, 4, 8, 10, 9, 8, 3, 4, 8, 5, 9, 5, 7, 11, 4, 6, 2, 9, 4, 9, 10, 8, 7, 8, 9, 5, 6, 9, 6, 10, 8, 8, 4, 6, 4, 4, 5, 9, 7, 4, 9, 7, 4, 7, 9, 6, 2, 5, 10, 5, 6, 3, 11, 9, 10, 8, 5, 6, 7, 2, 6, 9, 6, 7, 8, 6, 6, 6, 6, 10, 9, 8, 9, 7, 9, 7, 6, 9, 7, 3, 9, 8, 10, 4, 9, 4, 8, 3, 8, 7, 10, 8, 5, 10, 4, 10, 5, 6, 6, 7, 7, 8, 9, 7, 6, 3, 8, 3, 10, 10, 6, 11, 6, 11, 9, 9, 8, 7, 7, 10, 4, 9, 5, 12, 12, 4, 10, 11, 7, 8, 7, 3, 9, 9, 5, 6, 6, 3, 7, 4, 10, 7, 6, 4, 7, 7, 3, 4, 5, 4, 10, 6, 5, 7, 10, 12, 7, 12, 8, 8, 6, 10, 3, 5, 12, 7, 5, 5, 10, 7, 5, 11, 6, 5, 4, 4, 5, 11, 6, 2, 12, 6, 7, 6, 8, 7, 6, 11, 8, 8, 9, 6, 5, 7, 2, 9, 9, 7, 9, 7, 3, 8, 7, 7, 5, 4, 6, 7, 8, 8, 8, 4, 3, 6, 7, 11, 7, 5, 4, 6, 11, 8, 5, 4, 2, 6, 10, 12, 3, 6, 6, 4, 4, 9, 5, 9, 9, 5, 4, 5, 8, 7, 4, 10, 5, 6, 7, 10, 9, 11, 11, 9, 10, 10, 11, 8, 6, 2, 11, 9, 3, 5, 6, 6, 7, 11, 7, 3, 9, 12, 8, 5, 6, 6, 5, 10, 9, 7, 4, 7, 6, 7, 9, 5, 9, 9, 7, 7, 2, 11, 10, 10, 4, 12, 4, 5, 12, 10, 10, 6, 11, 5, 7, 6, 4, 8, 7, 8, 7, 10, 2, 8, 6, 4, 5, 12, 4, 6, 5, 6, 11, 2, 10, 7, 11, 5, 5, 9, 8, 8, 8, 9, 2, 11, 6, 10, 8, 7, 2, 8, 9, 8, 9, 4, 12, 7, 8, 5, 4, 9, 6, 3, 5, 8, 9, 11, 9, 11, 4, 5, 4, 7, 9, 6, 10, 8, 11, 3, 5, 4, 6, 4, 8, 10, 8, 11, 3, 11, 6, 4, 10, 6, 5, 4, 4, 8, 6, 8, 6, 8, 6, 5, 2, 8, 4, 8, 3, 5, 9, 7, 10, 4, 5, 10, 4, 11, 4, 7, 9, 7, 11, 4, 8, 3, 7, 9, 2, 10, 3, 7, 10, 3, 11, 4, 7, 6, 8, 2, 6, 3, 8, 2, 10, 5, 6, 6, 8, 5, 7, 7, 7, 5, 5, 11, 10, 6, 2, 5, 8, 4, 7, 6, 7, 8, 7, 9, 12, 9, 7, 2, 8, 8, 9, 8, 8, 7, 8, 4, 9, 5, 7, 7, 11, 6, 10, 6, 4, 10, 6, 5, 7, 6, 7, 6, 10, 9, 8, 5, 6, 8, 8, 8, 6, 5, 7, 5, 7, 9, 4, 10, 6, 8, 7, 9, 5, 8, 6, 5, 8, 6, 5, 9, 6, 3, 4, 10, 8, 10, 9, 6, 7, 5, 11, 11, 8, 3, 6, 6, 5, 12, 6, 8, 3, 3, 4, 7, 7, 5, 7, 8, 6, 10, 9, 3, 6, 8, 4, 6, 11, 6, 6, 11, 7, 9, 8, 8, 8, 8, 4, 6, 10, 5, 7, 9, 6, 10, 4, 11, 7, 4, 10, 6, 3, 10, 4, 7, 5, 7, 4, 9, 9, 7, 8, 6, 8, 10, 5, 8, 2, 6, 3, 3, 8, 12, 6, 9, 10, 11, 10, 6, 5, 7, 10, 8, 6, 10, 7, 8, 7, 6, 8, 12, 5, 7, 5, 8, 3, 7, 7, 12, 10, 12, 10, 11, 6, 3, 5, 8, 3, 4, 6, 11, 8, 4, 9, 6, 9, 7, 3, 8, 7, 5, 6, 12, 4, 12, 7, 6, 6, 5, 6, 9, 10, 7, 8, 3, 5, 3, 6, 8, 7, 7, 5, 2, 7, 11, 7, 6, 9, 8, 6, 7, 8, 4, 8, 8, 5, 9, 9, 10, 6, 7, 11, 9, 9, 5, 12, 2, 5, 7, 7, 3, 9, 7, 8, 6, 8, 9, 4, 5, 6, 5, 11, 11, 6, 6, 10, 9, 4, 4, 7, 9, 11, 6, 4, 8, 9, 4, 8, 12, 4, 6, 9, 2, 4, 7, 3, 4, 5, 8, 7, 5, 7, 6, 3, 6, 10, 9, 12, 10, 9, 9, 11, 6, 10, 4, 6, 6, 2, 9, 7, 8, 5, 8, 5, 6, 10, 5, 4, 12, 2, 7, 4, 7, 6, 5, 6, 4, 8, 8, 9, 7, 9, 10, 5, 2, 6, 8, 5, 8, 8, 9, 10, 5, 5, 10, 4, 3, 5, 10, 5, 5, 4, 7, 10, 11, 2, 6, 3, 7, 4, 8, 2, 8, 6, 8, 10, 9, 8, 7, 7, 7, 5, 5, 8, 10, 8, 3, 7, 6, 6, 5, 3, 7, 5, 9, 6, 11, 6, 3, 5, 9, 3, 7, 5, 10, 9, 9, 9, 6, 3, 7, 5, 9, 7, 7, 5, 7, 7, 5, 7, 7, 12, 6, 2, 5, 10, 10, 11, 12, 7, 4, 9, 8, 6, 5, 7, 7, 8, 7, 6, 4, 4, 9, 9, 9, 10, 8, 9, 7, 5, 7, 7, 4, 6, 9, 8, 7, 7, 6, 3, 7, 7, 6, 3, 10, 9, 6, 6, 3, 11, 9, 8, 9, 12, 12, 3, 6, 10, 4, 7, 6, 4, 6, 10, 7, 10, 7, 12, 6, 9, 5, 8, 7, 5, 4, 12, 7, 7, 8, 10, 8, 7, 3, 11, 9, 9, 7, 7, 10, 6, 3, 2, 8, 8, 6, 7, 7, 10, 8, 3, 7, 6, 5, 5, 4, 10, 9, 6, 8, 3, 3, 6, 11, 10, 8, 7, 3, 9, 6, 8, 9, 7, 8, 9, 12, 10, 8, 8, 7, 6, 3, 4, 9, 6, 2, 8, 6, 10, 10, 7, 4, 7, 2, 8, 7, 4, 6, 9, 12, 12, 4, 8, 12, 9, 10, 8, 4, 6, 8, 10, 5, 11, 5, 6, 5, 8, 11, 3, 3, 6, 12, 5, 10, 5, 5, 5, 8, 8, 6, 5, 8, 10, 11, 8, 9, 7, 10, 9, 8, 10, 9, 12, 8, 9, 5, 11, 6, 6, 10, 5, 7, 11, 8, 7, 7, 9, 5, 9, 4, 5, 9, 11, 9, 4, 5, 11, 7, 6, 7, 6, 6, 8, 7, 9, 6, 7, 5, 9, 2, 4, 8, 9, 12, 5, 3, 6, 7, 8, 7, 3, 12, 7, 6, 10, 3, 5, 6, 9, 8, 2, 6, 10, 9, 12, 5, 5, 9, 4, 10, 4, 8, 7, 12, 8, 5, 9, 6, 7, 3, 6, 7, 7, 4, 5, 8, 8, 7, 5, 4, 8, 6, 5, 9, 7, 11, 9, 7, 7, 8, 11, 7, 7, 10, 7, 6, 6, 11, 6, 7, 11, 10, 9, 8, 7, 7, 10, 8, 9, 9, 12, 7, 6, 7, 4, 9, 7, 8, 8, 7, 5, 8, 11, 5, 8, 6, 8, 11, 4, 8, 9, 6, 10, 7, 6, 7, 11, 3, 9, 4, 5, 6, 9, 7, 7, 8, 6, 4, 10, 6, 5, 10, 10, 11, 8, 9, 6, 10, 11, 10, 10, 10, 6, 7, 3, 6, 9, 7, 8, 5, 7, 10, 3, 8, 9, 8, 5, 7, 9, 5, 6, 7, 7, 10, 10, 7, 6, 8, 10, 3, 7, 11, 8, 5, 9, 8, 9, 8, 4, 8, 7, 5, 9, 10, 8, 10, 7, 9, 4, 4, 12, 9, 11, 2, 6, 6, 5, 7, 5, 6, 5, 6, 7, 11, 3, 9, 9, 3, 6, 8, 6, 8, 10, 6, 8, 7, 2, 9, 3, 5, 7, 7, 5, 9, 5, 8, 5, 7, 7, 7, 8, 5, 8, 8, 6, 10, 9, 4, 6, 4, 12, 6, 7, 6, 7, 7, 9, 9, 7, 9, 4, 8, 3, 10, 10, 5, 10, 5, 7, 9, 11, 8, 7, 6, 12, 11, 8, 6, 5, 9, 3, 9, 8, 9, 7, 8, 7, 9, 8, 6, 3, 7, 8, 4, 3, 7, 6, 11, 7, 7, 9, 8, 9, 10, 3, 6, 9, 5, 8, 8, 8, 9, 8, 5, 5, 5, 7, 11, 5, 9, 9, 6, 11, 7, 11, 9, 10, 7, 6, 7, 8, 10, 4, 3, 8, 5, 7, 7, 7, 7, 9, 10, 6, 9, 4, 11, 10, 8, 8, 5, 4, 4, 6, 7, 2, 3, 4, 7, 8, 8, 7, 11, 7, 8, 7, 7, 3, 7, 7, 4, 8, 10, 8, 4, 10, 8, 11, 5, 9, 9, 7, 7, 8, 5, 4, 7, 2, 3, 7, 5, 6, 7, 8, 10, 4, 7, 8, 8, 9, 7, 7, 7, 5, 3, 9, 5, 9, 9, 8, 4, 10, 11, 6, 7, 8, 10, 5, 7, 8, 6, 4, 2, 9, 8, 7, 6, 3, 7, 12, 9, 6, 7, 12, 11, 6, 10, 3, 7, 8, 6, 6, 5, 11, 6, 11, 7, 11, 6, 10, 5, 9, 6, 8, 9, 3, 4, 8, 2, 5, 4, 11, 5, 11, 8, 5, 8, 7, 11, 3, 6, 8, 11, 8, 10, 5, 6, 9, 4, 8, 5, 7, 7, 6, 5, 9, 3, 7, 7, 6, 7, 9, 8, 4, 7, 7, 9, 7, 9, 5, 7, 6, 7, 7, 12, 4, 8, 9, 6, 7, 5, 6, 5, 3, 8, 9, 5, 10, 4, 6, 5, 8, 11, 9, 12, 4, 10, 5, 8, 7, 6, 11, 5, 8, 5, 3, 10, 5, 9, 12, 12, 10, 8, 6, 7, 11, 3, 5, 5, 8, 2, 8, 7, 5, 6, 5, 5, 9, 8, 7, 7, 7, 8, 8, 7, 10, 5, 9, 5, 4, 7, 4, 3, 5, 8, 11, 6, 7, 4, 7, 5, 5, 7, 8, 10, 10, 4, 5, 5, 6, 11, 6, 7, 6, 6, 12, 7, 8, 6, 5, 5, 2, 9, 6, 7, 8, 11, 8, 9, 12, 6, 5, 11, 11, 10, 10, 8, 7, 8, 5, 7, 9, 2, 3, 10, 8, 8, 10, 8, 4, 11, 9, 6, 7, 10, 9, 8, 9, 7, 9, 9, 6, 9, 5, 7, 11, 3, 8, 4, 12, 11, 9, 5, 7, 10, 7, 7, 9, 3, 6, 11, 9, 7, 3, 7, 6, 8, 7, 9, 4, 9, 7, 10, 8, 8, 9, 4, 5, 3, 10, 9, 5, 10, 9, 3, 9, 9, 5, 8, 10, 6, 5, 11, 7, 6, 9, 9, 3, 6, 5, 8, 7, 5, 12, 8, 6, 7, 4, 4, 7, 3, 9, 3, 10, 7, 7, 3, 5, 7, 5, 5, 8, 6, 4, 8, 2, 6, 7, 4, 11, 7, 7, 5, 6, 5, 4, 6, 7, 3, 7, 5, 4, 7, 6, 9, 4, 6, 7, 2, 6, 6, 9, 5, 9, 8, 7, 3, 11, 10, 5, 8, 7, 6, 7, 5, 11, 8, 10, 7, 8, 7, 8, 5, 8, 7, 7, 10, 4, 9, 11, 6, 7, 11, 6, 11, 10, 10, 8, 11, 8, 8, 10, 5, 5, 6, 8, 11, 7, 11, 3, 10, 7, 9, 8, 5, 5, 8, 8, 6, 10, 3, 8, 7, 4, 6, 8, 8, 10, 7, 7, 6, 4, 3, 7, 9, 6, 3, 12, 11, 12, 7, 10, 5, 7, 7, 7, 6, 6, 2, 8, 11, 7, 8, 7, 7, 7, 11, 9, 10, 6, 10, 6, 8, 9, 8, 9, 8, 3, 4, 9, 8, 7, 10, 3, 2, 12, 3, 5, 8, 7, 4, 7, 7, 10, 7, 7, 8, 5, 8, 7, 6, 7, 5, 11, 6, 2, 6, 8, 6, 5, 7, 9, 5, 9, 11, 6, 5, 5, 12, 9, 8, 5, 8, 4, 5, 11, 6, 9, 7, 9, 6, 2, 5, 10, 5, 6, 7, 5, 11, 7, 6, 5, 7, 6, 6, 7, 7, 3, 4, 8, 8, 8, 7, 9, 6, 5, 5, 3, 7, 2, 7, 6, 7, 7, 5, 7, 7, 4, 7, 9, 5, 7, 6, 7, 8, 10, 4, 10, 5, 4, 5, 7, 6, 7, 10, 4, 3, 6, 8, 8, 8, 2, 8, 10, 6, 7, 6, 8, 5, 4, 10, 3, 3, 10, 3, 8, 8, 5, 3, 7, 7, 7, 5, 7, 5, 2, 5, 10, 5, 3, 6, 9, 7, 8, 4, 5, 10, 5, 6, 10, 6, 8, 6, 7, 5, 12, 11, 3, 8, 10, 4, 6, 3, 5, 6, 6, 7, 8, 7, 6, 10, 6, 6, 9, 5, 7, 4, 8, 3, 3, 6, 9, 12, 8, 5, 10, 8, 10, 6, 9, 3, 7, 11, 3, 5, 12, 3, 8, 9, 5, 5, 7, 10, 7, 9, 6, 5, 6, 5, 4, 7, 8, 4, 10, 6, 4, 5, 8, 9, 7, 7, 7, 4, 11, 7, 10, 4, 6, 10, 6, 11, 4, 7, 3, 7, 4, 12, 10, 8, 3, 9, 9, 7, 11, 7, 12, 7, 3, 4, 3, 10, 6, 12, 5, 8, 6, 6, 2, 10, 7, 7, 7, 4, 2, 7, 10, 8, 3, 3, 7, 7, 6, 7, 10, 11, 5, 7, 8, 12, 7, 12, 3, 6, 7, 11, 8, 9, 5, 4, 7, 8, 10, 7, 7, 11, 7, 8, 8, 4, 3, 5, 6, 8, 2, 5, 4, 5, 9, 7, 3, 8, 8, 10, 9, 9, 3, 7, 4, 8, 6, 3, 5, 10, 12, 4, 5, 12, 11, 11, 5, 12, 7, 5, 8, 6, 7, 8, 2, 9, 3, 8, 7, 4, 8, 5, 10, 12, 5, 7, 4, 9, 7, 4, 8, 5, 2, 5, 12, 5, 7, 6, 5, 4, 2, 6, 8, 6, 7, 8, 6, 10, 8, 7, 9, 6, 7, 11, 9, 11, 6, 7, 4, 10, 11, 11, 9, 8, 7, 6, 6, 5, 8, 2, 3, 4, 12, 7, 11, 7, 6, 10, 7, 9, 8, 9, 7, 7, 6, 7, 11, 5, 2, 6, 5, 8, 11, 9, 10, 10, 8, 7, 11, 7, 5, 11, 8, 6, 5, 7, 5, 7, 5, 7, 10, 2, 10, 8, 7, 12, 11, 8, 11, 10, 8, 6, 11, 10, 3, 5, 7, 8, 9, 5, 10, 7, 8, 10, 7, 7, 12, 5, 11, 10, 6, 5, 8, 5, 11, 7, 8, 4, 7, 8, 6, 6, 11, 7, 5, 9, 6, 6, 5, 6, 8, 8, 10, 7, 6, 7, 7, 6, 10, 2, 12, 3, 6, 3, 7, 3, 2, 3, 3, 8, 10, 10, 7, 10, 5, 3, 9, 11, 8, 7, 5, 7, 6, 3, 8, 10, 3, 10, 6, 7, 3, 5, 3, 9, 5, 2, 5, 5, 9, 11, 9, 7, 3, 10, 10, 5, 10, 7, 9, 10, 5, 12, 9, 9, 7, 8, 10, 10, 7, 4, 6, 9, 8, 11, 11, 7, 7, 5, 8, 7, 10, 10, 8, 9, 7, 8, 3, 11, 9, 5, 11, 6, 9, 2, 2, 8, 8, 10, 9, 7, 12, 8, 6, 12, 5, 6, 2, 9, 9, 9, 7, 5, 7, 7, 7, 9, 8, 9, 11, 4, 4, 7, 8, 2, 4, 11, 11, 9, 9, 4, 4, 6, 2, 7, 10, 6, 4, 6, 10, 8, 8, 7, 7, 7, 4, 9, 6, 9, 7, 9, 6, 9, 7, 6, 8, 7, 5, 4, 6, 3, 9, 11, 5, 5, 6, 6, 8, 8, 4, 12, 4, 7, 7, 11, 8, 7, 3, 5, 8, 8, 2, 7, 8, 3, 6, 8, 6, 3, 8, 5, 3, 8, 5, 7, 7, 8, 6, 9, 7, 7, 9, 7, 10, 6, 11, 9, 7, 3, 4, 6, 6, 7, 4, 9, 9, 11, 2, 9, 3, 5, 9, 11, 9, 7, 7, 11, 9, 7, 6, 5, 10, 2, 6, 8, 7, 12, 5, 7, 6, 5, 5, 8, 8, 7, 8, 2, 8, 3, 10, 9, 7, 4, 4, 9, 6, 8, 7, 5, 9, 9, 7, 3, 7, 4, 8, 7, 9, 7, 4, 9, 7, 3, 10, 12, 9, 9, 5, 4, 6, 4, 7, 11, 6, 6, 8, 4, 11, 12, 7, 6, 6, 8, 12, 6, 7, 11, 5, 10, 8, 3, 5, 7, 5, 6, 3, 6, 10, 6, 6, 6, 11, 8, 7, 8, 9, 5, 5, 7, 6, 4, 10, 6, 7, 5, 9, 10, 4, 6, 5, 7, 8, 3, 8, 6, 3, 4, 4, 7, 11, 5, 8, 6, 7, 8, 11, 3, 8, 9, 4, 9, 9, 9, 9, 7, 6, 5, 6, 2, 5, 7, 10, 5, 6, 7, 9, 7, 8, 9, 8, 4, 11, 7, 7, 3, 4, 8, 7, 7, 7, 3, 9, 8, 5, 6, 6, 6, 7, 7, 10, 5, 8, 5, 10, 9, 8, 9, 5, 8, 9, 8, 7, 10, 5, 7, 4, 3, 8, 6, 8, 4, 5, 10, 5, 5, 8, 7, 12, 6, 4, 5, 4, 4, 5, 4, 6, 9, 8, 5, 4, 11, 8, 7, 5, 7, 7, 5, 5, 10, 6, 8, 4, 4, 4, 6, 7, 7, 4, 3, 7, 6, 10, 5, 6, 8, 5, 6, 10, 7, 9, 6, 9, 6, 8, 8, 7, 8, 7, 6, 4, 4, 9, 4, 8, 6, 10, 5, 8, 4, 11, 6, 7, 8, 7, 4, 7, 6, 9, 8, 3, 6, 9, 5, 6, 6, 11, 8, 8, 7, 7, 2, 12, 7, 4, 2, 2, 6, 10, 9, 4, 3, 6, 11, 6, 10, 7, 4, 7, 7, 8, 11, 3, 5, 4, 9, 4, 5, 8, 7, 5, 10, 6, 6, 9, 8, 8, 12, 8, 8, 9, 9, 6, 4, 7, 6, 10, 8, 6, 8, 6, 9, 6, 8, 5, 4, 2, 5, 11, 7, 7, 7, 3, 7, 5, 4, 4, 9, 5, 7, 10, 4, 8, 5, 4, 7, 10, 10, 5, 5, 11, 6, 9, 4, 6, 8, 2, 4, 4, 9, 5, 10, 2, 12, 11, 5, 10, 7, 7, 2, 11, 6, 7, 6, 11, 5, 5, 7, 7, 7, 4, 10, 5, 11, 7, 9, 4, 4, 5, 10, 7, 9, 7, 9, 4, 8, 8, 7, 7, 8, 6, 7, 9, 8, 4, 3, 7, 2, 10, 9, 7, 11, 6, 8, 11, 8, 4, 11, 9, 3, 10, 8, 7, 11, 5, 7, 4, 2, 9, 6, 3, 12, 4, 11, 9, 8, 6, 9, 8, 11, 10, 7, 7, 3, 4, 7, 6, 7, 5, 6, 6, 8, 4, 6, 9, 5, 3, 6, 3, 2, 2, 3, 10, 5, 9, 4, 4, 9, 5, 4, 7, 9, 7, 12, 3, 8, 4, 8, 8, 9, 5, 9, 8, 11, 6, 6, 8, 10, 6, 8, 8, 4, 8, 6, 7, 7, 8, 6, 8, 2, 11, 3, 7, 3, 6, 11, 7, 5, 9, 10, 10, 3, 6, 8, 4, 10, 9, 8, 8, 10, 10, 4, 10, 8, 3, 9, 10, 7, 9, 7, 2, 5, 9, 8, 9, 10, 9, 9, 11, 6, 6, 7, 10, 3, 7, 6, 8, 10, 5, 6, 3, 11, 6, 4, 7, 5, 4, 5, 8, 9, 8, 7, 8, 3, 6, 3, 7, 10, 10, 5, 9, 8, 9, 5, 10, 10, 12, 7, 4, 4, 7, 9, 9, 11, 6, 7, 7, 5, 7, 8, 5, 9, 11, 9, 9, 8, 9, 9, 3, 8, 8, 7, 10, 9, 3, 8, 7, 5, 5, 6, 6, 8, 8, 7, 9, 8, 2, 4, 3, 12, 9, 4, 5, 5, 5, 8, 8, 5, 2, 7, 6, 5, 9, 5, 9, 9, 3, 7, 9, 8, 12, 9, 4, 8, 11, 6, 4, 11, 7, 9, 4, 6, 6, 11, 9, 5, 9, 4, 7, 10, 9, 6, 6, 5, 9, 6, 6, 3, 4, 7, 8, 8, 4, 9, 8, 8, 7, 10, 8, 9, 6, 11, 6, 6, 8, 9, 10, 6, 4, 4, 5, 6, 7, 9, 12, 6, 7, 8, 7, 7, 10, 9, 4, 7, 10, 9, 5, 2, 8, 6, 7, 5, 7, 8, 7, 8, 8, 6, 7, 9, 7, 7, 3, 7, 6, 7, 8, 12, 10, 7, 9, 6, 5, 8, 7, 7, 10, 6, 4, 10, 3, 8, 9, 6, 6, 8, 3, 4, 9, 5, 3, 11, 10, 12, 5, 5, 10, 6, 6, 10, 10, 4, 6, 11, 9, 10]

import matplotlib.pyplot as plt
import numpy as np



plt.hist(y)
plt.show() 
